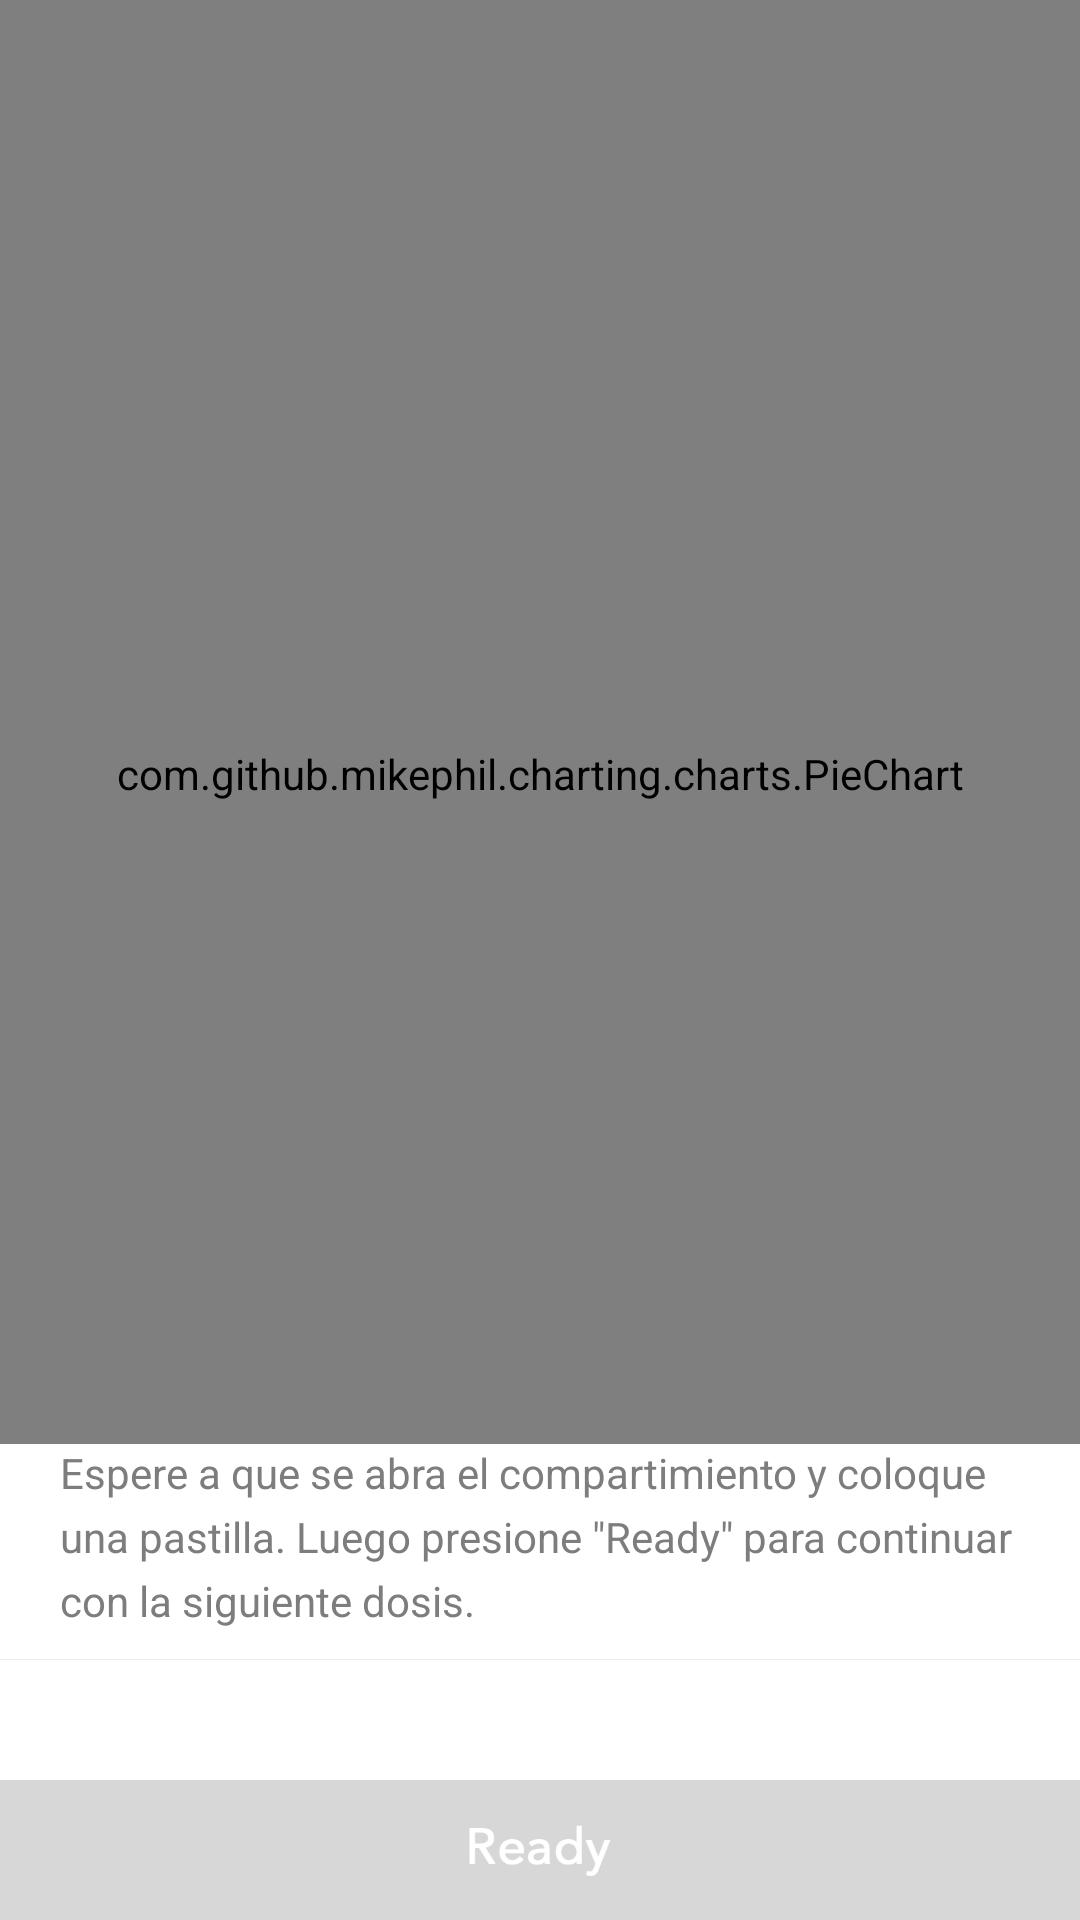

Android layout source for this screen:
<!-- AndroidManifest.xml: application theme AppTheme -->
<!-- res/layout/activity_assisted_load_loading.xml -->
<?xml version="1.0" encoding="utf-8"?>
<RelativeLayout xmlns:android="http://schemas.android.com/apk/res/android"
    xmlns:tools="http://schemas.android.com/tools"
    android:layout_width="match_parent"
    android:layout_height="match_parent"
    android:background="@color/bgcolor"
    tools:context="com.appxone.heartrateanimationapp.ManualLoad">

    <com.github.mikephil.charting.charts.PieChart
        android:id="@+id/chart"
        android:layout_width="match_parent"
        android:layout_height="match_parent"
        android:layout_above="@+id/middle" />

    <LinearLayout
        android:id="@+id/middle"
        android:layout_width="match_parent"
        android:layout_height="wrap_content"
        android:layout_above="@+id/ready"
        android:layout_marginTop="-35dp"
        android:background="@color/bgcolor"
        android:orientation="vertical">

        <TextView
            android:id="@+id/t1"
            android:layout_width="wrap_content"
            android:layout_height="wrap_content"
            android:layout_marginLeft="20dp"
            android:layout_marginRight="20dp"
            android:lineSpacingExtra="5sp"
            android:text='Espere a que se abra el compartimiento y coloque una pastilla. Luego presione "Ready" para continuar con la siguiente dosis.'
            android:textColor="@color/grey" />

        <ImageView
            android:id="@+id/imageView2"
            android:layout_width="match_parent"
            android:layout_height="wrap_content"
            android:layout_marginBottom="40dp"
            android:layout_marginTop="10dp"
            android:background="@drawable/manual_divider" />

    </LinearLayout>

    <ImageView
        android:id="@+id/ready"
        android:layout_width="match_parent"
        android:layout_height="wrap_content"
        android:layout_alignParentBottom="true"
        android:background="@drawable/manual_ready_grey_btn"
        android:onClick="ready" />


</RelativeLayout>
<!-- resources referenced by this layout -->
<resources>
  <color name="bgcolor">#FFF</color>
  <color name="grey">#7d7d7d</color>
  <!-- drawable manual_divider: png bitmap (drawable-xxxhdpi, 292 bytes) -->
  <!-- drawable manual_ready_grey_btn: png bitmap (drawable-xxxhdpi, 2128 bytes) -->
  <style name="AppTheme" parent="Theme.AppCompat.Light.DarkActionBar">
          
          <item name="colorPrimary">@color/colorPrimary</item>
          <item name="colorPrimaryDark">@color/colorPrimaryDark</item>
          <item name="colorAccent">@color/colorAccent</item>
          <item name="android:windowContentOverlay">@null</item>
      </style>
  <color name="colorPrimary">#03A9F4</color>
  <color name="colorPrimaryDark">#0098DC</color>
  <color name="colorAccent">#03A9F4</color>
</resources>
